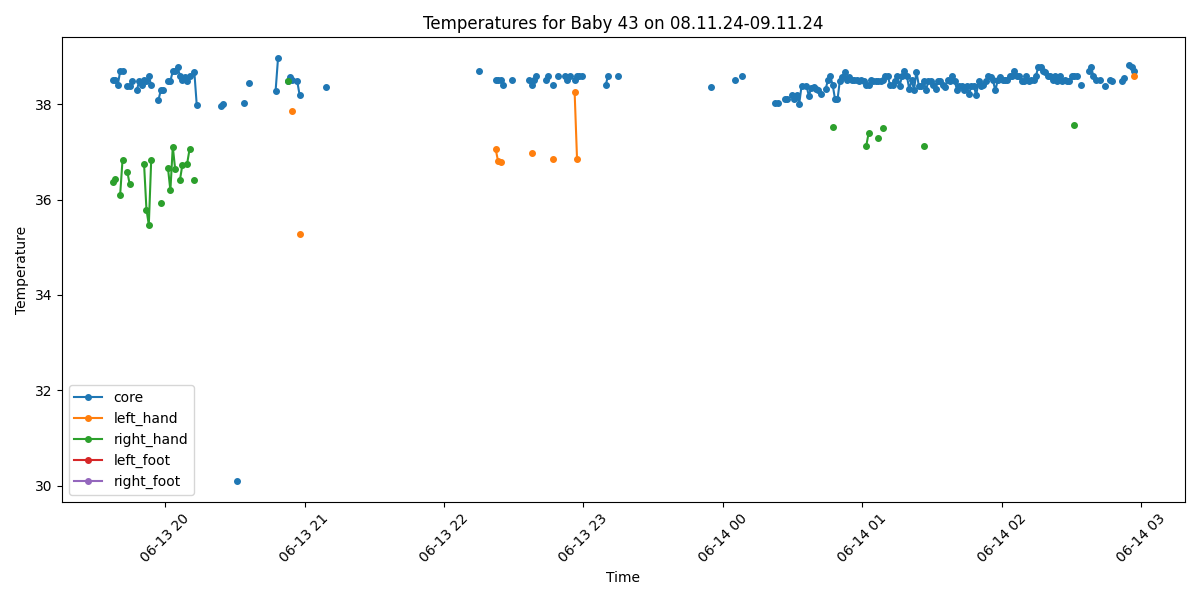

Values plotted in this chart, from the file beside it:
Process, Image Path, core, left_hand, right_hand, left_foot, right_foot, limbs_avg, core_minus_limbs, diagnosis
True, /data/uabcvmsc/shared/newborn/43/08.11.2…, 38.5, , 36.37, , , 36.37, 2.13, Fever
True, /data/uabcvmsc/shared/newborn/43/08.11.2…, 38.5, , 36.44, , , 36.44, 2.06, Fever
True, /data/uabcvmsc/shared/newborn/43/08.11.2…, 38.4, , , , , , , Fever
True, /data/uabcvmsc/shared/newborn/43/08.11.2…, 38.69, , 36.1, , , 36.1, 2.59, Fever and Peripheral shutdown
True, /data/uabcvmsc/shared/newborn/43/08.11.2…, 38.69, , 36.84, , , 36.84, 1.85, Fever
False, /data/uabcvmsc/shared/newborn/43/08.11.2…, , , , , , , , 
True, /data/uabcvmsc/shared/newborn/43/08.11.2…, 38.39, , 36.58, , , 36.58, 1.81, Fever
True, /data/uabcvmsc/shared/newborn/43/08.11.2…, 38.39, , 36.32, , , 36.32, 2.07, Fever
True, /data/uabcvmsc/shared/newborn/43/08.11.2…, 38.49, , , , , , , Fever
False, /data/uabcvmsc/shared/newborn/43/08.11.2…, , , , , , , , 
True, /data/uabcvmsc/shared/newborn/43/08.11.2…, 38.3, , , , , , , Fever
True, /data/uabcvmsc/shared/newborn/43/08.11.2…, 38.49, , , , , , , Fever
True, /data/uabcvmsc/shared/newborn/43/08.11.2…, 38.4, , , , , , , Fever
True, /data/uabcvmsc/shared/newborn/43/08.11.2…, 38.5, , 36.75, , , 36.75, 1.75, Fever
True, /data/uabcvmsc/shared/newborn/43/08.11.2…, 38.49, , 35.79, , , 35.79, 2.7, Fever and Peripheral shutdown
True, /data/uabcvmsc/shared/newborn/43/08.11.2…, 38.59, , 35.47, , , 35.47, 3.12, Fever and Peripheral shutdown
True, /data/uabcvmsc/shared/newborn/43/08.11.2…, 38.4, , 36.83, , , 36.83, 1.57, Fever
False, /data/uabcvmsc/shared/newborn/43/08.11.2…, , , , , , , , 
False, /data/uabcvmsc/shared/newborn/43/08.11.2…, , , , , , , , 
True, /data/uabcvmsc/shared/newborn/43/08.11.2…, 38.09, , , , , , , Fever
True, /data/uabcvmsc/shared/newborn/43/08.11.2…, 38.29, , 35.93, , , 35.93, 2.36, Fever
True, /data/uabcvmsc/shared/newborn/43/08.11.2…, 38.29, , , , , , , Fever
False, /data/uabcvmsc/shared/newborn/43/08.11.2…, , , , , , , , 
True, /data/uabcvmsc/shared/newborn/43/08.11.2…, 38.49, , 36.66, , , 36.66, 1.83, Fever
True, /data/uabcvmsc/shared/newborn/43/08.11.2…, 38.49, , 36.19, , , 36.19, 2.3, Fever
True, /data/uabcvmsc/shared/newborn/43/08.11.2…, 38.69, , 37.11, , , 37.11, 1.58, Fever
True, /data/uabcvmsc/shared/newborn/43/08.11.2…, 38.69, , 36.64, , , 36.64, 2.05, Fever
True, /data/uabcvmsc/shared/newborn/43/08.11.2…, 38.78, , , , , , , Fever
True, /data/uabcvmsc/shared/newborn/43/08.11.2…, 38.6, , 36.41, , , 36.41, 2.19, Fever
True, /data/uabcvmsc/shared/newborn/43/08.11.2…, 38.5, , 36.72, , , 36.72, 1.78, Fever
True, /data/uabcvmsc/shared/newborn/43/08.11.2…, 38.58, , , , , , , Fever
True, /data/uabcvmsc/shared/newborn/43/08.11.2…, 38.48, , 36.75, , , 36.75, 1.73, Fever
True, /data/uabcvmsc/shared/newborn/43/08.11.2…, 38.59, , 37.05, , , 37.05, 1.54, Fever
False, /data/uabcvmsc/shared/newborn/43/08.11.2…, , , , , , , , 
True, /data/uabcvmsc/shared/newborn/43/08.11.2…, 38.68, , 36.42, , , 36.42, 2.26, Fever
True, /data/uabcvmsc/shared/newborn/43/08.11.2…, 37.99, , , , , , , Fever
True, /data/uabcvmsc/shared/newborn/43/08.11.2…, , , , , , , , No core temperature
False, /data/uabcvmsc/shared/newborn/43/08.11.2…, , , , , , , , 
False, /data/uabcvmsc/shared/newborn/43/08.11.2…, , , , , , , , 
False, /data/uabcvmsc/shared/newborn/43/08.11.2…, , , , , , , , 
True, /data/uabcvmsc/shared/newborn/43/08.11.2…, , , , , , , , No core temperature
False, /data/uabcvmsc/shared/newborn/43/08.11.2…, , , , , , , , 
False, /data/uabcvmsc/shared/newborn/43/08.11.2…, , , , , , , , 
False, /data/uabcvmsc/shared/newborn/43/08.11.2…, , , , , , , , 
False, /data/uabcvmsc/shared/newborn/43/08.11.2…, , , , , , , , 
True, /data/uabcvmsc/shared/newborn/43/08.11.2…, 37.96, , , , , , , Fever
True, /data/uabcvmsc/shared/newborn/43/08.11.2…, 38.01, , , , , , , Fever
False, /data/uabcvmsc/shared/newborn/43/08.11.2…, , , , , , , , 
False, /data/uabcvmsc/shared/newborn/43/08.11.2…, , , , , , , , 
False, /data/uabcvmsc/shared/newborn/43/08.11.2…, , , , , , , , 
False, /data/uabcvmsc/shared/newborn/43/08.11.2…, , , , , , , , 
False, /data/uabcvmsc/shared/newborn/43/08.11.2…, , , , , , , , 
True, /data/uabcvmsc/shared/newborn/43/08.11.2…, 30.1, , , , , , , Hypothermia
False, /data/uabcvmsc/shared/newborn/43/08.11.2…, , , , , , , , 
False, /data/uabcvmsc/shared/newborn/43/08.11.2…, , , , , , , , 
True, /data/uabcvmsc/shared/newborn/43/08.11.2…, 38.03, , , , , , , Fever
False, /data/uabcvmsc/shared/newborn/43/08.11.2…, , , , , , , , 
True, /data/uabcvmsc/shared/newborn/43/08.11.2…, 38.45, , , , , , , Fever
False, /data/uabcvmsc/shared/newborn/43/08.11.2…, , , , , , , , 
False, /data/uabcvmsc/shared/newborn/43/08.11.2…, , , , , , , , 
... 440 more rows
